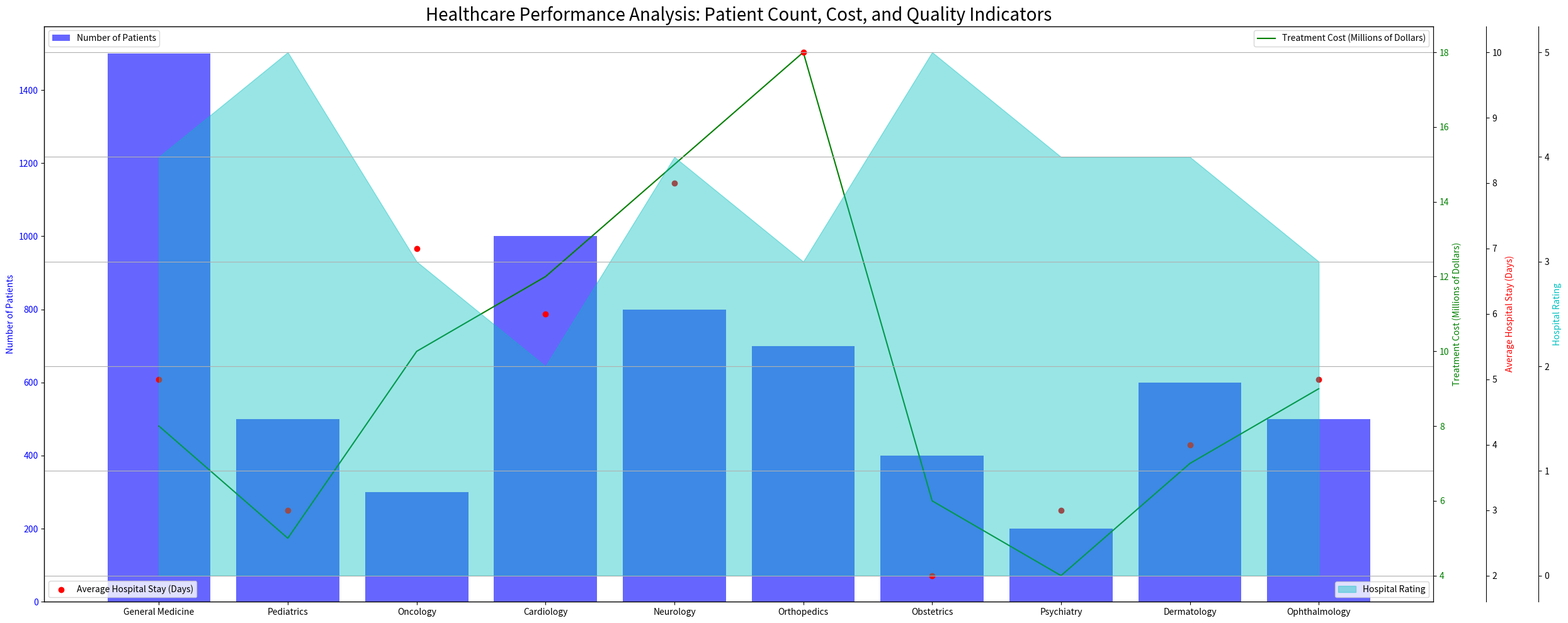

This figure's Python source: (Note: this script raises an exception after producing the figure.)
import matplotlib.pyplot as plt
import numpy as np
from matplotlib.ticker import AutoLocator

# Use the given data
data_str = '''General Medicine,1500,8,5,4
Pediatrics,500,5,3,5
Oncology,300,10,7,3
Cardiology,1000,12,6,2
Neurology,800,15,8,4
Orthopedics,700,18,10,3
Obstetrics,400,6,2,5
Psychiatry,200,4,3,4
Dermatology,600,7,4,4
Ophthalmology,500,9,5,3'''

# Transform the given data into three variables: data_labels, data, line_labels
lines = data_str.split('\n')
data_labels = ['Number of Patients', 'Treatment Cost (Millions of Dollars)', 'Average Hospital Stay (Days)', 'Hospital Rating']
line_labels = [line.split(',')[0] for line in lines]
data = np.array([list(map(int, line.split(',')[1:])) for line in lines])

fig = plt.figure(figsize=(25, 10))
ax1 = fig.add_subplot(111)
ax1.bar(line_labels, data[:,0], color='b', alpha=0.6, label=data_labels[0])
ax1.set_ylabel(data_labels[0], color='b')
for t in ax1.get_yticklabels():
    t.set_color('b')

ax2 = ax1.twinx()
ax2.plot(line_labels, data[:,1], 'g-', label=data_labels[1])
ax2.set_ylabel(data_labels[1], color='g')
for t in ax2.get_yticklabels():
    t.set_color('g')

ax3 = ax1.twinx()
ax3.scatter(line_labels, data[:,2], color='r', label=data_labels[2])
ax3.set_ylabel(data_labels[2], color='r')
for t in ax3.get_yticklabels():
    t.set_color('r')
ax3.spines['right'].set_position(('outward', 60))
    
if data.shape[1] > 3:
    ax4 = ax1.twinx()
    ax4.fill_between(line_labels, data[:,3], color='c', alpha=0.4, label=data_labels[3])
    ax4.set_ylabel(data_labels[3], color='c')
    for t in ax4.get_yticklabels():
        t.set_color('c')
    ax4.spines['right'].set_position(('outward', 120))

# Set the title and turn on the grid
plt.title('Healthcare Performance Analysis: Patient Count, Cost, and Quality Indicators', fontsize=20)
plt.grid(True)

# set up autolocators for all ax
ax1.yaxis.set_major_locator(AutoLocator())
ax2.yaxis.set_major_locator(AutoLocator())
ax3.yaxis.set_major_locator(AutoLocator())
if data.shape[1] > 3:
    ax4.yaxis.set_major_locator(AutoLocator())

plt.tight_layout()

# Show the legends at different positions
ax1.legend(loc="upper left")
ax2.legend(loc="upper right")
ax3.legend(loc="lower left")
if data.shape[1] > 3:
    ax4.legend(loc="lower right")

# Save the figure and clear the image 
plt.savefig('/cpfs01/user/yehancheng/workspace/datasets/SimChartV2/demo/multi-axes/png/277_202312311430.png')
plt.cla()
plt.close(fig)
